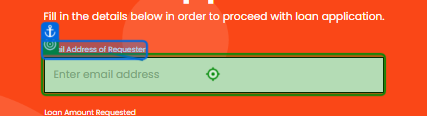
Task: Test Automation Project
Workflow: Type in Email

Step 1: type "john@doe.com" into the text box 'email' in window 'UiBank' (chrome.exe)
